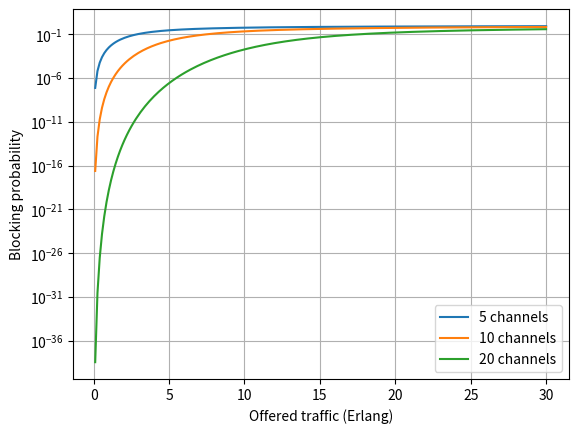

Generate this figure with matplotlib:
import numpy as np, matplotlib.pyplot as plt

def erlang_b(A, m):
    B = 1.0
    for k in range(1, m + 1):
        B = A*B / (k + A*B)
    return B

A = 6                                       # offered traffic (Erlang)
for m in (5, 8, 10, 12, 15):
    print(f"A={A} E, {m} channels -> blocking = {erlang_b(A, m)*100:.2f} %")
m = 1
while erlang_b(A, m) > 0.02: m += 1
print("Channels needed for 2 % blocking:", m)

traffic = np.linspace(0.1, 30, 200)
for m in (5, 10, 20):
    plt.semilogy(traffic, [erlang_b(a, m) for a in traffic], label=f"{m} channels")
plt.xlabel("Offered traffic (Erlang)"); plt.ylabel("Blocking probability"); plt.legend(); plt.grid(True); plt.show()
